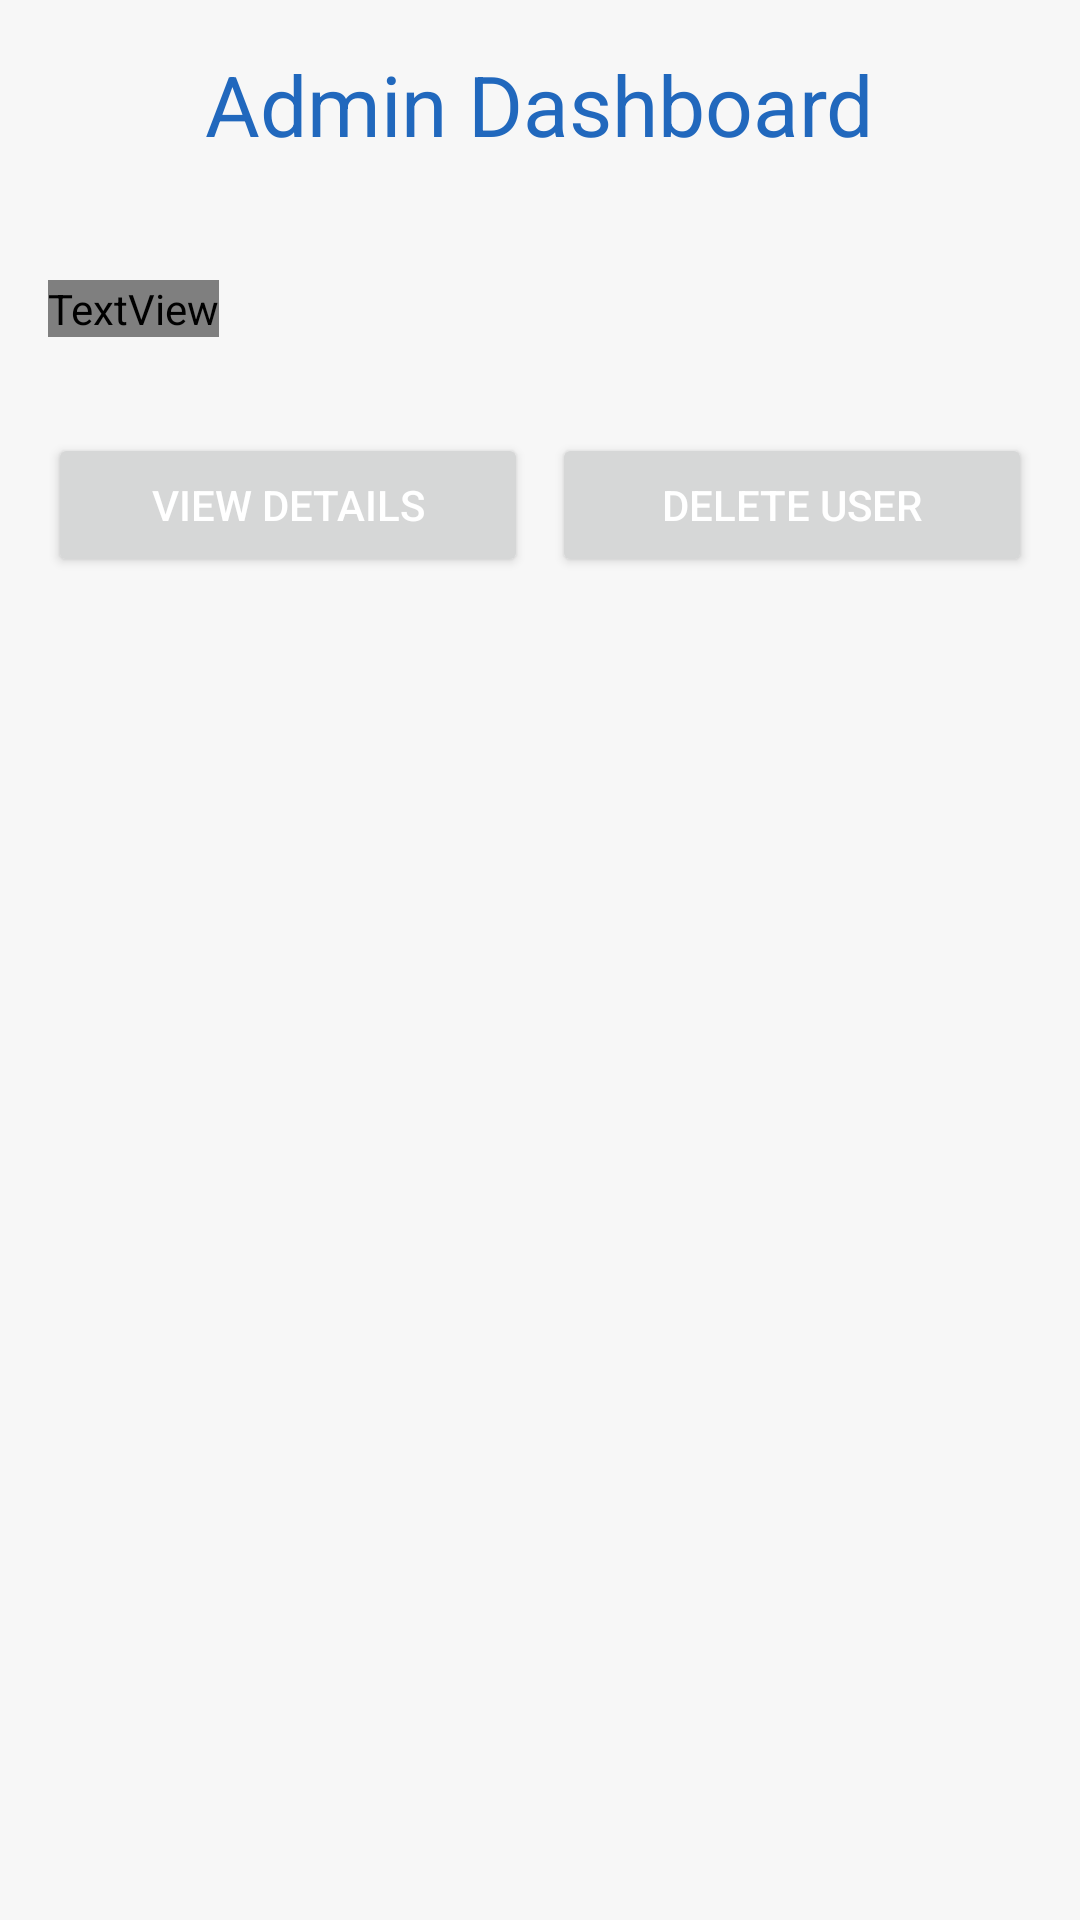

Android layout source for this screen:
<!-- AndroidManifest.xml: application theme Theme.Furniture -->
<!-- res/layout/activity_admin_dashboard.xml -->
<?xml version="1.0" encoding="utf-8"?>
<RelativeLayout
    xmlns:android="http://schemas.android.com/apk/res/android"
    android:layout_width="match_parent"
    android:layout_height="match_parent"
    android:background="#F7F7F7"
    android:padding="16dp">

    
    <TextView
        android:id="@+id/textViewAdminDashboard"
        android:layout_width="wrap_content"
        android:layout_height="wrap_content"
        android:text="Admin Dashboard"
        android:textSize="28sp"
        android:textColor="?attr/colorPrimary"
        android:layout_centerHorizontal="true"
        android:layout_marginBottom="24dp"/>

    
    <Spinner
        android:id="@+id/spinnerUserOptions"
        android:layout_width="wrap_content"
        android:layout_height="wrap_content"
        android:layout_toRightOf="@id/textViewAdminDashboard"
        android:layout_marginStart="100dp"
        android:entries="@array/user_options"/>

    
    <TextView
        android:id="@+id/textViewUsers"
        android:layout_width="wrap_content"
        android:layout_height="wrap_content"
        android:text="FurniFind Users"
        android:textColorHint="@drawable/small_rectangle"
        android:textSize="22sp"
        android:textColor="#333333"
        android:layout_below="@id/textViewAdminDashboard"
        android:layout_marginTop="16dp"
        android:layout_marginBottom="16dp"/>

    
    <ListView
        android:id="@+id/listViewUsers"
        android:layout_width="match_parent"
        android:layout_height="wrap_content"
        android:divider="#CCCCCC"
        android:dividerHeight="1dp"
        android:background="#FFFFFF"
        android:layout_below="@id/textViewUsers"
        android:layout_marginBottom="16dp"/>

    
    <LinearLayout
        android:id="@+id/linearLayoutUserActions"
        android:layout_width="match_parent"
        android:layout_height="wrap_content"
        android:orientation="horizontal"
        android:layout_below="@id/listViewUsers">

        
        <Button
            android:id="@+id/buttonViewDetails"
            android:layout_width="0dp"
            android:layout_height="wrap_content"
            android:layout_weight="1"
            android:text="View Details"
            android:textColor="#FFFFFF"
            android:layout_marginEnd="8dp"/>

        
        <Button
            android:id="@+id/buttonDeleteUser"
            android:layout_width="0dp"
            android:layout_height="wrap_content"
            android:layout_weight="1"
            android:text="Delete User"
            android:textColor="#FFFFFF" />

    </LinearLayout>

</RelativeLayout>
<!-- resources referenced by this layout -->
<resources>
  <!-- drawable small_rectangle: png bitmap (drawable, 2052 bytes) -->
  <style name="Theme.Furniture" parent="Theme.MaterialComponents.DayNight.DarkActionBar">
          
          <item name="colorPrimary">#2168BD</item>
          <item name="colorPrimaryVariant">@color/purple_700</item>
          <item name="colorOnPrimary">@color/white</item>
          
          <item name="colorSecondary">@color/teal_200</item>
          <item name="colorSecondaryVariant">@color/teal_700</item>
          <item name="colorOnSecondary">@color/black</item>
          
          <item name="android:statusBarColor">?attr/colorPrimaryVariant</item>
          
      </style>
  <color name="purple_700">#FF3700B3</color>
  <color name="white">#FFFFFFFF</color>
  <color name="teal_200">#FF03DAC5</color>
  <color name="teal_700">#FF018786</color>
  <color name="black">#FF000000</color>
</resources>
